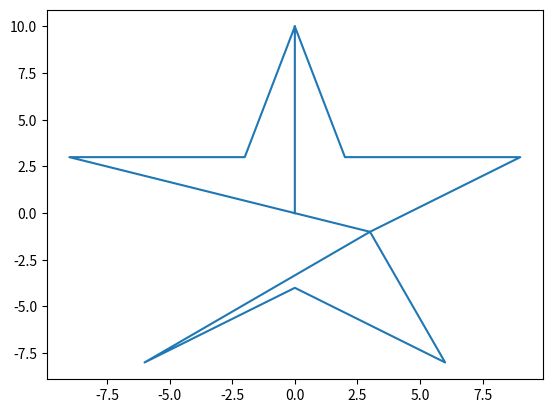

Write the Python code that produced this figure.
import numpy as np
import matplotlib.pyplot as plt

xy = np.array([[0,10],[2,3],[9,3],[3,-1],[6,-8],[0,-4],[-6,-8],[3,-1],[-9,3],[-2,3],[0,10]])
xy = np.vstack([xy,[0,0]])
vectorx = xy[:, 0]
vectory = xy[:, 1]

plt.figure()
plt.plot(vectorx,vectory)
plt.show()
